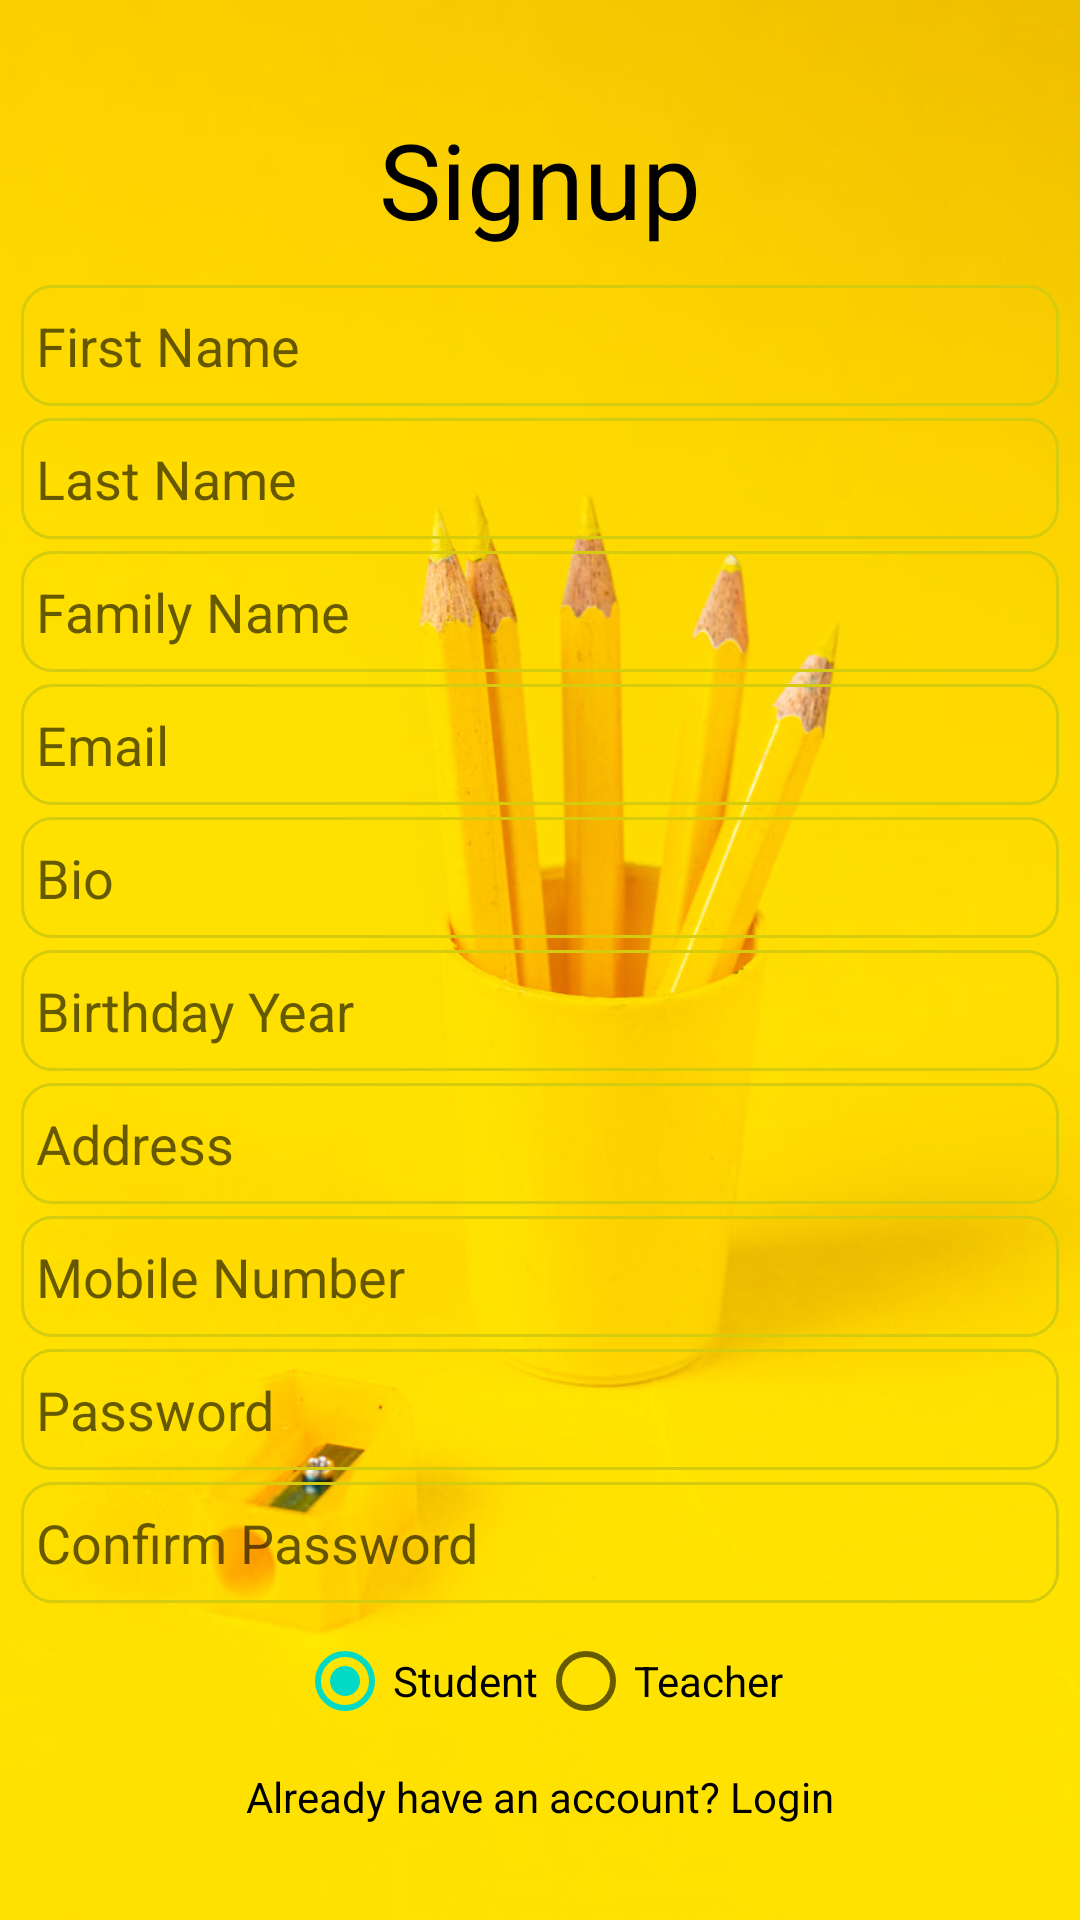

Android layout source for this screen:
<!-- AndroidManifest.xml: application theme Theme.CCMoodle -->
<!-- res/layout/activity_signup.xml -->
<?xml version="1.0" encoding="utf-8"?>
<LinearLayout
    xmlns:android="http://schemas.android.com/apk/res/android"
    xmlns:app="http://schemas.android.com/apk/res-auto"
    xmlns:tools="http://schemas.android.com/tools"
    android:layout_width="match_parent"
    android:layout_height="match_parent"
    android:gravity="center"
    android:orientation="vertical"
    android:padding="5dp"
    android:background="@drawable/solid_bg2"
    tools:context=".ui.SignupActivity">

    <TextView
        android:layout_width="match_parent"
        android:layout_height="wrap_content"
        android:textSize="35sp"
        android:fontFamily="sans-serif"
        android:textColor="@color/black"
        android:gravity="center"
        android:layout_margin="10dp"
        android:text="Signup"/>

    <EditText
        android:id="@+id/etFirstName"
        android:layout_width="match_parent"
        android:layout_height="wrap_content"
        android:hint="First Name"
        android:layout_margin="2dp"
        android:background="@drawable/et_bg"/>
    <EditText
        android:id="@+id/etLastName"
        android:layout_width="match_parent"
        android:layout_height="wrap_content"
        android:hint="Last Name"
        android:layout_margin="2dp"
        android:background="@drawable/et_bg"/>
    <EditText
        android:id="@+id/etFamilyName"
        android:layout_width="match_parent"
        android:layout_height="wrap_content"
        android:hint="Family Name"
        android:layout_margin="2dp"
        android:background="@drawable/et_bg"/>
    <EditText
        android:id="@+id/etEmail"
        android:layout_width="match_parent"
        android:layout_height="wrap_content"
        android:inputType="textEmailAddress"
        android:hint="Email"
        android:layout_margin="2dp"
        android:background="@drawable/et_bg"/>
    <EditText
        android:id="@+id/etBio"
        android:layout_width="match_parent"
        android:layout_height="wrap_content"
        android:inputType="text"
        android:hint="Bio"
        android:layout_margin="2dp"
        android:background="@drawable/et_bg"/>
    <EditText
        android:id="@+id/etBirthday"
        android:layout_width="match_parent"
        android:layout_height="wrap_content"
        android:inputType="number"
        android:maxLength="4"
        android:hint="Birthday Year"
        android:layout_margin="2dp"
        android:background="@drawable/et_bg"/>
    <EditText
        android:id="@+id/etAddress"
        android:layout_width="match_parent"
        android:layout_height="wrap_content"
        android:hint="Address"
        android:layout_margin="2dp"
        android:background="@drawable/et_bg"/>
    <EditText
        android:id="@+id/etPhone"
        android:layout_width="match_parent"
        android:layout_height="wrap_content"
        android:hint="Mobile Number"
        android:inputType="number"
        android:maxLength="12"
        android:layout_margin="2dp"
        android:background="@drawable/et_bg"/>
    <EditText
        android:id="@+id/etPassword"
        android:layout_width="match_parent"
        android:layout_height="wrap_content"
        android:hint="Password"
        android:inputType="textPassword"
        android:layout_margin="2dp"
        android:background="@drawable/et_bg"/>
    <EditText
        android:id="@+id/etConfirmPassword"
        android:layout_width="match_parent"
        android:layout_height="wrap_content"
        android:hint="Confirm Password"
        android:inputType="textPassword"
        android:layout_margin="2dp"
        android:background="@drawable/et_bg"/>

    <RadioGroup
        android:id="@+id/rgRole"
        android:layout_width="match_parent"
        android:layout_height="wrap_content"
        android:gravity="center"
        android:orientation="horizontal">

        <RadioButton
            android:id="@+id/rbUser"
            android:layout_width="wrap_content"
            android:layout_height="wrap_content"
            android:checked="true"
            android:text="Student"/>

        <RadioButton
            android:id="@+id/rbTeacher"
            android:layout_width="wrap_content"
            android:layout_height="wrap_content"
            android:text="Teacher"/>
    </RadioGroup>

    <Button
        android:id="@+id/btnRegister"
        android:layout_width="match_parent"
        android:layout_height="wrap_content"
        android:text="Signup"
        android:visibility="gone"
        android:layout_margin="10dp"
        android:background="@drawable/btn_bg"/>

    <TextView
        android:id="@+id/tvLogin"
        android:layout_width="match_parent"
        android:layout_height="wrap_content"
        android:padding="5dp"
        android:gravity="center"
        android:textColor="@color/black"
        android:text="Already have an account? Login"/>
</LinearLayout>
<!-- resources referenced by this layout -->
<resources>
  <color name="black">#FF000000</color>
  <!-- drawable btn_bg (drawable) -->
  <?xml version="1.0" encoding="utf-8"?>
  <selector xmlns:android="http://schemas.android.com/apk/res/android">
      <item android:state_pressed="false">
          <shape android:shape="rectangle">
              <solid android:color="@color/purple_700" />
              <corners android:radius="10dp" />
          </shape>
      </item>
      <item android:state_pressed="true">
          <shape android:shape="rectangle">
              <solid android:color="@color/purple_500" />
              <corners android:radius="10dp" />
              <stroke android:color="@color/purple_700" android:width="2dp" />
          </shape>
      </item>
  </selector>
  <!-- drawable et_bg (drawable) -->
  <?xml version="1.0" encoding="utf-8"?>
  <selector xmlns:android="http://schemas.android.com/apk/res/android">
      <item android:state_focused="false">
          <shape android:shape="rectangle">
              <stroke android:color="@color/purple_500" android:width="1dp" />
              <corners android:radius="10dp" />
              <padding android:bottom="8dp" android:top="8dp" android:left="5dp" android:right="5dp" />
          </shape>
      </item>
      <item android:state_focused="true">
          <shape android:shape="rectangle">
              <stroke android:color="@color/purple_700" android:width="1dp" />
              <solid android:color="#4AA8A3A8" />
              <corners android:radius="10dp" />
              <padding android:bottom="8dp" android:top="8dp" android:left="5dp" android:right="5dp" />
          </shape>
      </item>
  </selector>
  <!-- drawable solid_bg2: jpg bitmap (drawable, 41113 bytes) -->
  <style name="Theme.CCMoodle" parent="Theme.MaterialComponents.DayNight.NoActionBar">
          
          <item name="colorPrimary">@color/purple_500</item>
          <item name="colorPrimaryVariant">@color/purple_700</item>
          <item name="colorOnPrimary">@color/white</item>
          
          <item name="colorSecondary">@color/teal_200</item>
          <item name="colorSecondaryVariant">@color/teal_700</item>
          <item name="colorOnSecondary">@color/black</item>
          
          <item name="android:statusBarColor" tools:targetApi="l">?attr/colorPrimaryVariant</item>
          
      </style>
  <color name="purple_700">#e1920b</color>
  <color name="purple_500">#d5cb0f</color>
  <color name="white">#FFFFFFFF</color>
  <color name="teal_200">#FF03DAC5</color>
  <color name="teal_700">#FF018786</color>
</resources>
